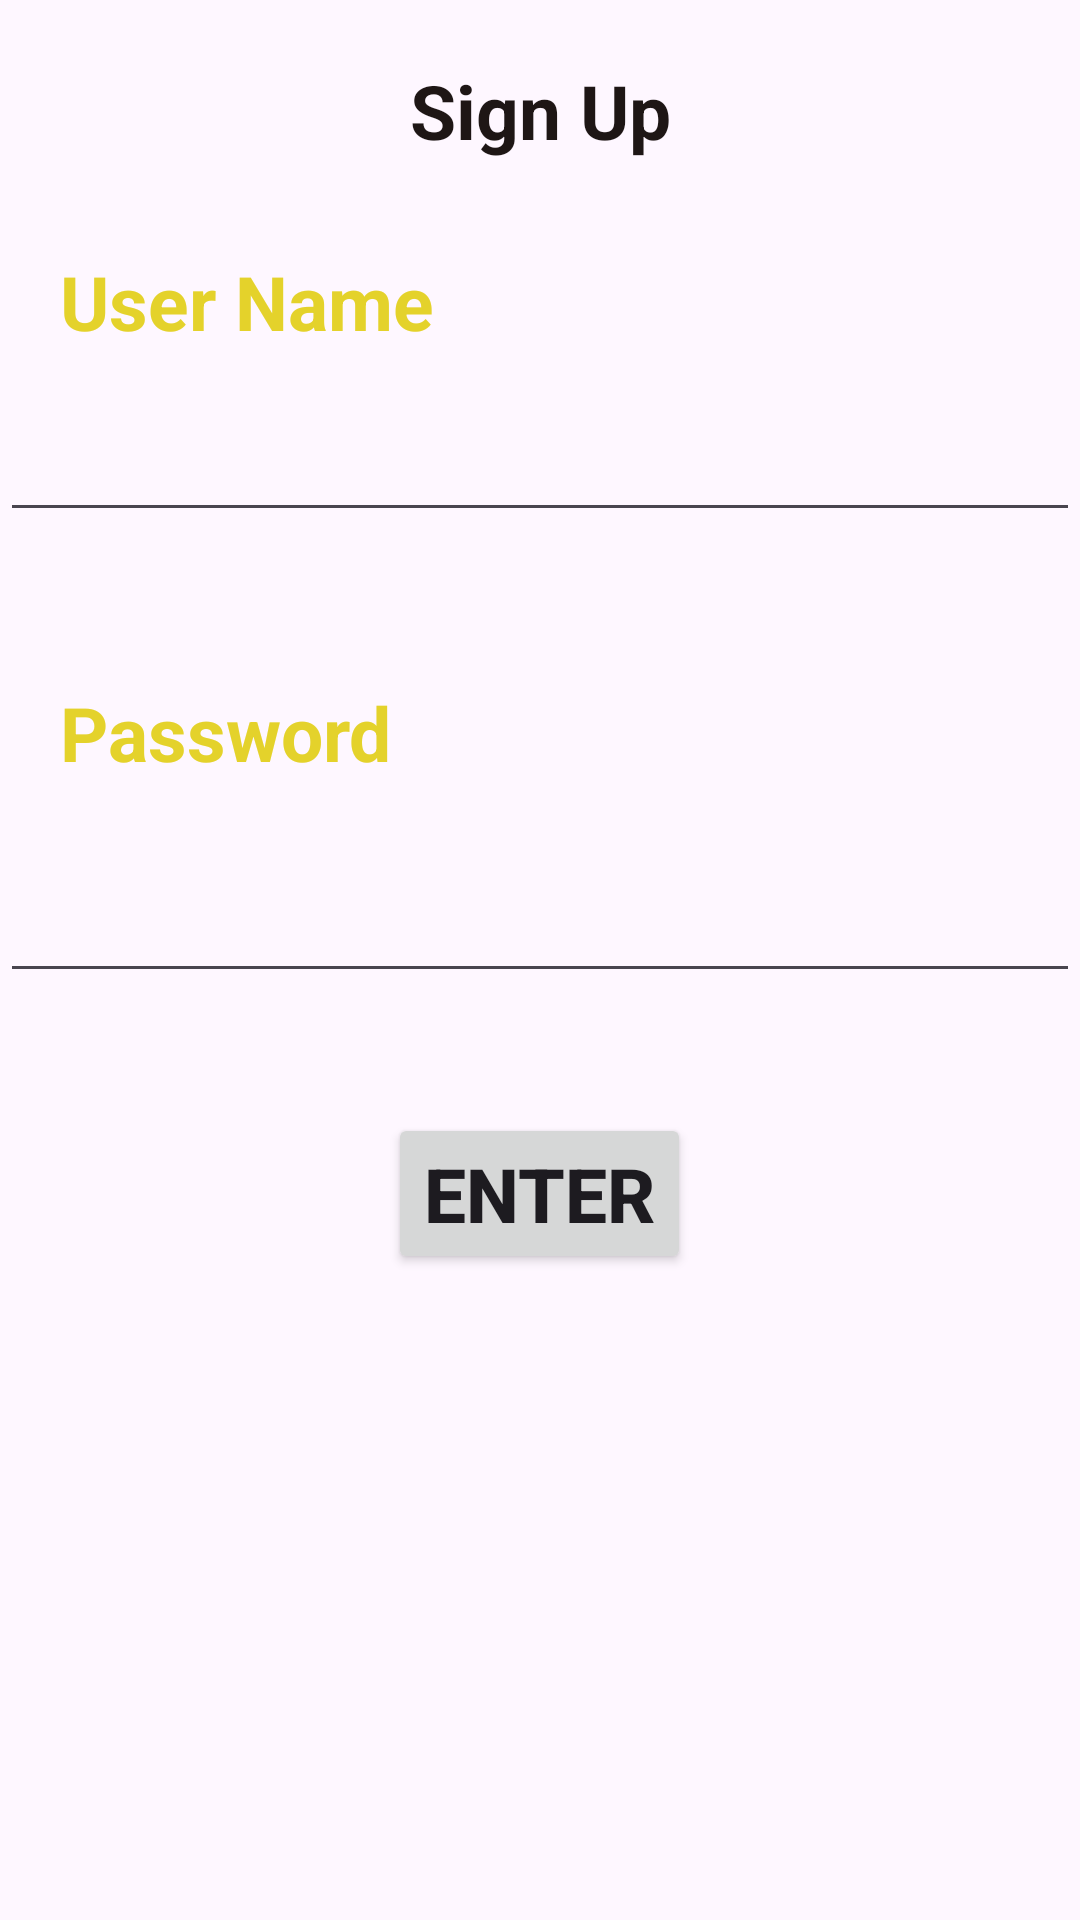

Produce the Android XML layout that renders to this screen, including the resource entries it uses.
<!-- AndroidManifest.xml: application theme Theme.OfLineDataBase -->
<!-- res/layout/activity_main.xml -->
<?xml version="1.0" encoding="utf-8"?>
<LinearLayout xmlns:android="http://schemas.android.com/apk/res/android"
    xmlns:app="http://schemas.android.com/apk/res-auto"
    xmlns:tools="http://schemas.android.com/tools"
    android:layout_width="match_parent"
    android:layout_height="match_parent"
    android:orientation="vertical"
    tools:context=".MainActivity">

    <TextView
        android:layout_width="match_parent"
        android:layout_height="wrap_content"
        android:text="Sign Up"
        android:textSize="25sp"
        android:textStyle="bold"
        android:textColor="#1E1615"
        android:gravity="center"
        android:layout_marginTop="20dp"
        ></TextView>

    <TextView
        android:layout_width="wrap_content"
        android:layout_height="wrap_content"
        android:text="User Name"
        android:textSize="25sp"
        android:textStyle="bold"
        android:textColor="#E4D22B"
        android:layout_marginTop="30dp"
        android:layout_marginLeft="20dp"
        ></TextView>

    <EditText
        android:id="@+id/name"
        android:layout_width="match_parent"
        android:layout_height="60dp"
       ></EditText>

    <TextView
        android:layout_width="wrap_content"
        android:layout_height="wrap_content"
        android:text="Password"
        android:textSize="25sp"
        android:textStyle="bold"
        android:textColor="#E4D22B"
        android:layout_marginTop="50dp"
        android:layout_marginLeft="20dp"
        ></TextView>

    <EditText
        android:id="@+id/password"
        android:layout_width="match_parent"
        android:layout_height="70dp"
        ></EditText>

    <Button
        android:id="@+id/button"
        android:layout_width="wrap_content"
        android:layout_height="wrap_content"
        android:layout_gravity="center"
        android:layout_marginTop="40dp"
        android:text="Enter"
        android:textSize="25sp"
        android:textStyle="bold"
        ></Button>

    <ListView
        android:id="@+id/list"
        android:layout_width="match_parent"
        android:layout_height="match_parent"
        ></ListView>
</LinearLayout>
<!-- resources referenced by this layout -->
<resources>
  <style name="Theme.OfLineDataBase" parent="Base.Theme.OfLineDataBase" />
  <style name="Base.Theme.OfLineDataBase" parent="Theme.Material3.DayNight.NoActionBar">
          
          
      </style>
</resources>
